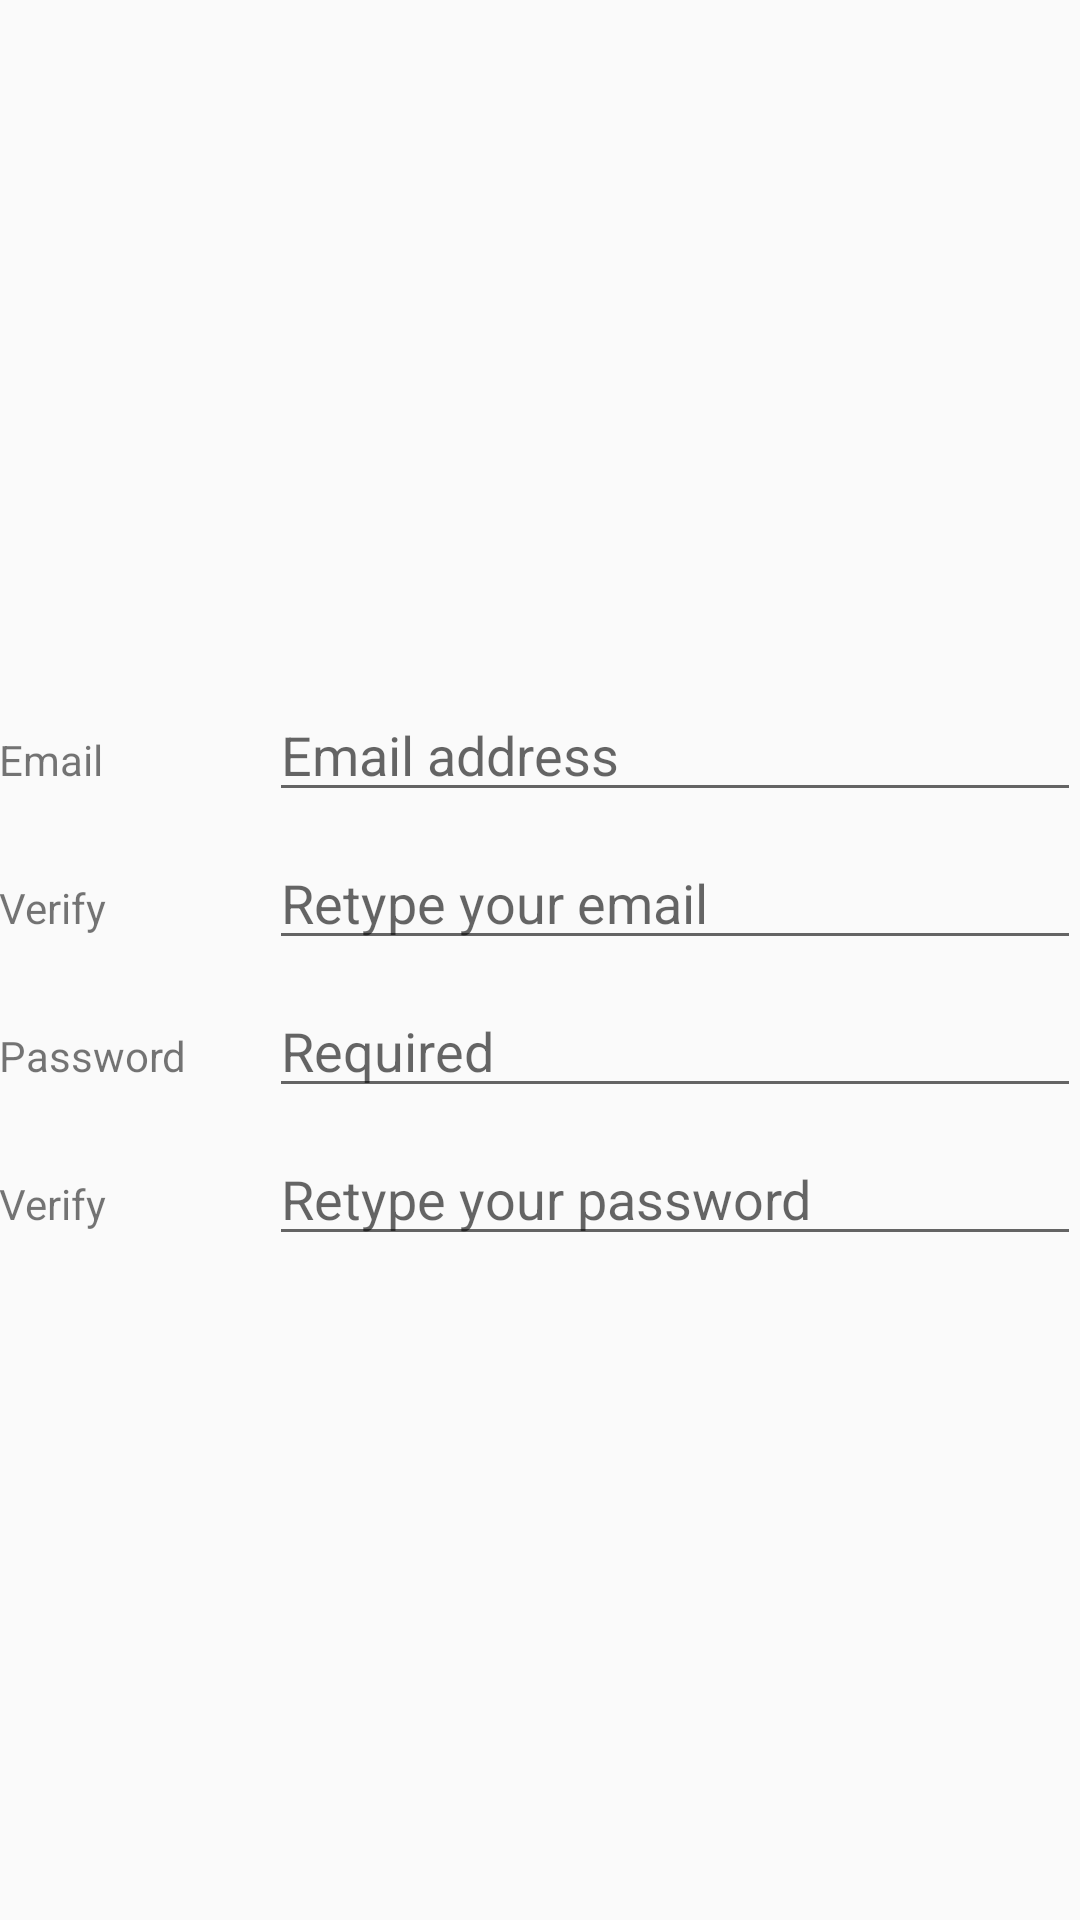

The Android layout XML behind this screen, and the referenced resources:
<!-- AndroidManifest.xml: application theme AppTheme -->
<!-- res/layout/activity_new_account.xml -->
<LinearLayout xmlns:android="http://schemas.android.com/apk/res/android"
    xmlns:tools="http://schemas.android.com/tools"
    android:layout_width="match_parent"
    android:layout_height="match_parent"
    android:orientation="vertical"
    android:gravity="center_vertical"
    android:paddingBottom="@dimen/activity_vertical_margin"
    android:paddingLeft="@dimen/activity_horizontal_margin"
    android:paddingRight="@dimen/activity_horizontal_margin"
    android:paddingTop="@dimen/activity_vertical_margin"
    tools:context="com.kooltechs.garagedoor.NewAccountActivity">

    <TableRow
        android:layout_width="match_parent"
        android:layout_height="wrap_content"
        android:layout_gravity="center_horizontal"
        android:paddingTop="8dp"
        android:weightSum="4">

        <TextView
            android:layout_width="0dp"
            android:layout_height="wrap_content"
            android:layout_weight="1"
            android:paddingRight="8dp"
            android:text="@string/email" />

        <EditText
            android:layout_width="0dp"
            android:layout_height="wrap_content"
            android:layout_weight="3"
            android:hint="@string/email_address"
            android:inputType="textEmailAddress" />
    </TableRow>

    <TableRow
        android:layout_width="match_parent"
        android:layout_height="wrap_content"
        android:layout_gravity="center_horizontal"
        android:paddingTop="8dp"
        android:weightSum="4">

        <TextView
            android:layout_width="0dp"
            android:layout_height="wrap_content"
            android:layout_weight="1"
            android:paddingRight="8dp"
            android:text="@string/verify" />

        <EditText
            android:layout_width="0dp"
            android:layout_height="wrap_content"
            android:layout_weight="3"
            android:hint="@string/retype_your_mail"
            android:inputType="textEmailAddress" />
    </TableRow>

    <TableRow
        android:layout_width="match_parent"
        android:layout_height="wrap_content"
        android:layout_gravity="center_horizontal"
        android:paddingTop="8dp"
        android:weightSum="4">

        <TextView
            android:layout_width="0dp"
            android:layout_height="wrap_content"
            android:layout_weight="1"
            android:paddingRight="8dp"
            android:text="@string/password" />

        <EditText
            android:layout_width="0dp"
            android:layout_height="wrap_content"
            android:layout_weight="3"
            android:hint="@string/required"
            android:inputType="textPassword" />
    </TableRow>

    <TableRow
        android:layout_width="match_parent"
        android:layout_height="wrap_content"
        android:layout_gravity="center_horizontal"
        android:paddingTop="8dp"
        android:weightSum="4">

        <TextView
            android:layout_width="0dp"
            android:layout_height="wrap_content"
            android:layout_weight="1"
            android:paddingRight="8dp"
            android:text="@string/verify" />

        <EditText
            android:layout_width="0dp"
            android:layout_height="wrap_content"
            android:layout_weight="3"
            android:hint="@string/retype_your_password"
            android:inputType="textPassword" />
    </TableRow>

</LinearLayout>
<!-- resources referenced by this layout -->
<resources>
  <string name="email">Email</string>
  <string name="email_address">Email address</string>
  <string name="password">Password</string>
  <string name="required">Required</string>
  <string name="retype_your_mail">Retype your email</string>
  <string name="retype_your_password">Retype your password</string>
  <string name="verify">Verify</string>
  <style name="AppTheme" parent="Theme.AppCompat.Light.DarkActionBar">
          
          <item name="actionBarStyle">@style/Theme.MyApp.ActionBar</item>
      </style>
  <style name="Theme.MyApp.ActionBar" parent="style/Widget.AppCompat.Light.ActionBar.Solid.Inverse">
          
          
          
          <item name="elevation">0dp</item>
          <item name="android:windowContentOverlay">@null</item>
      </style>
</resources>
